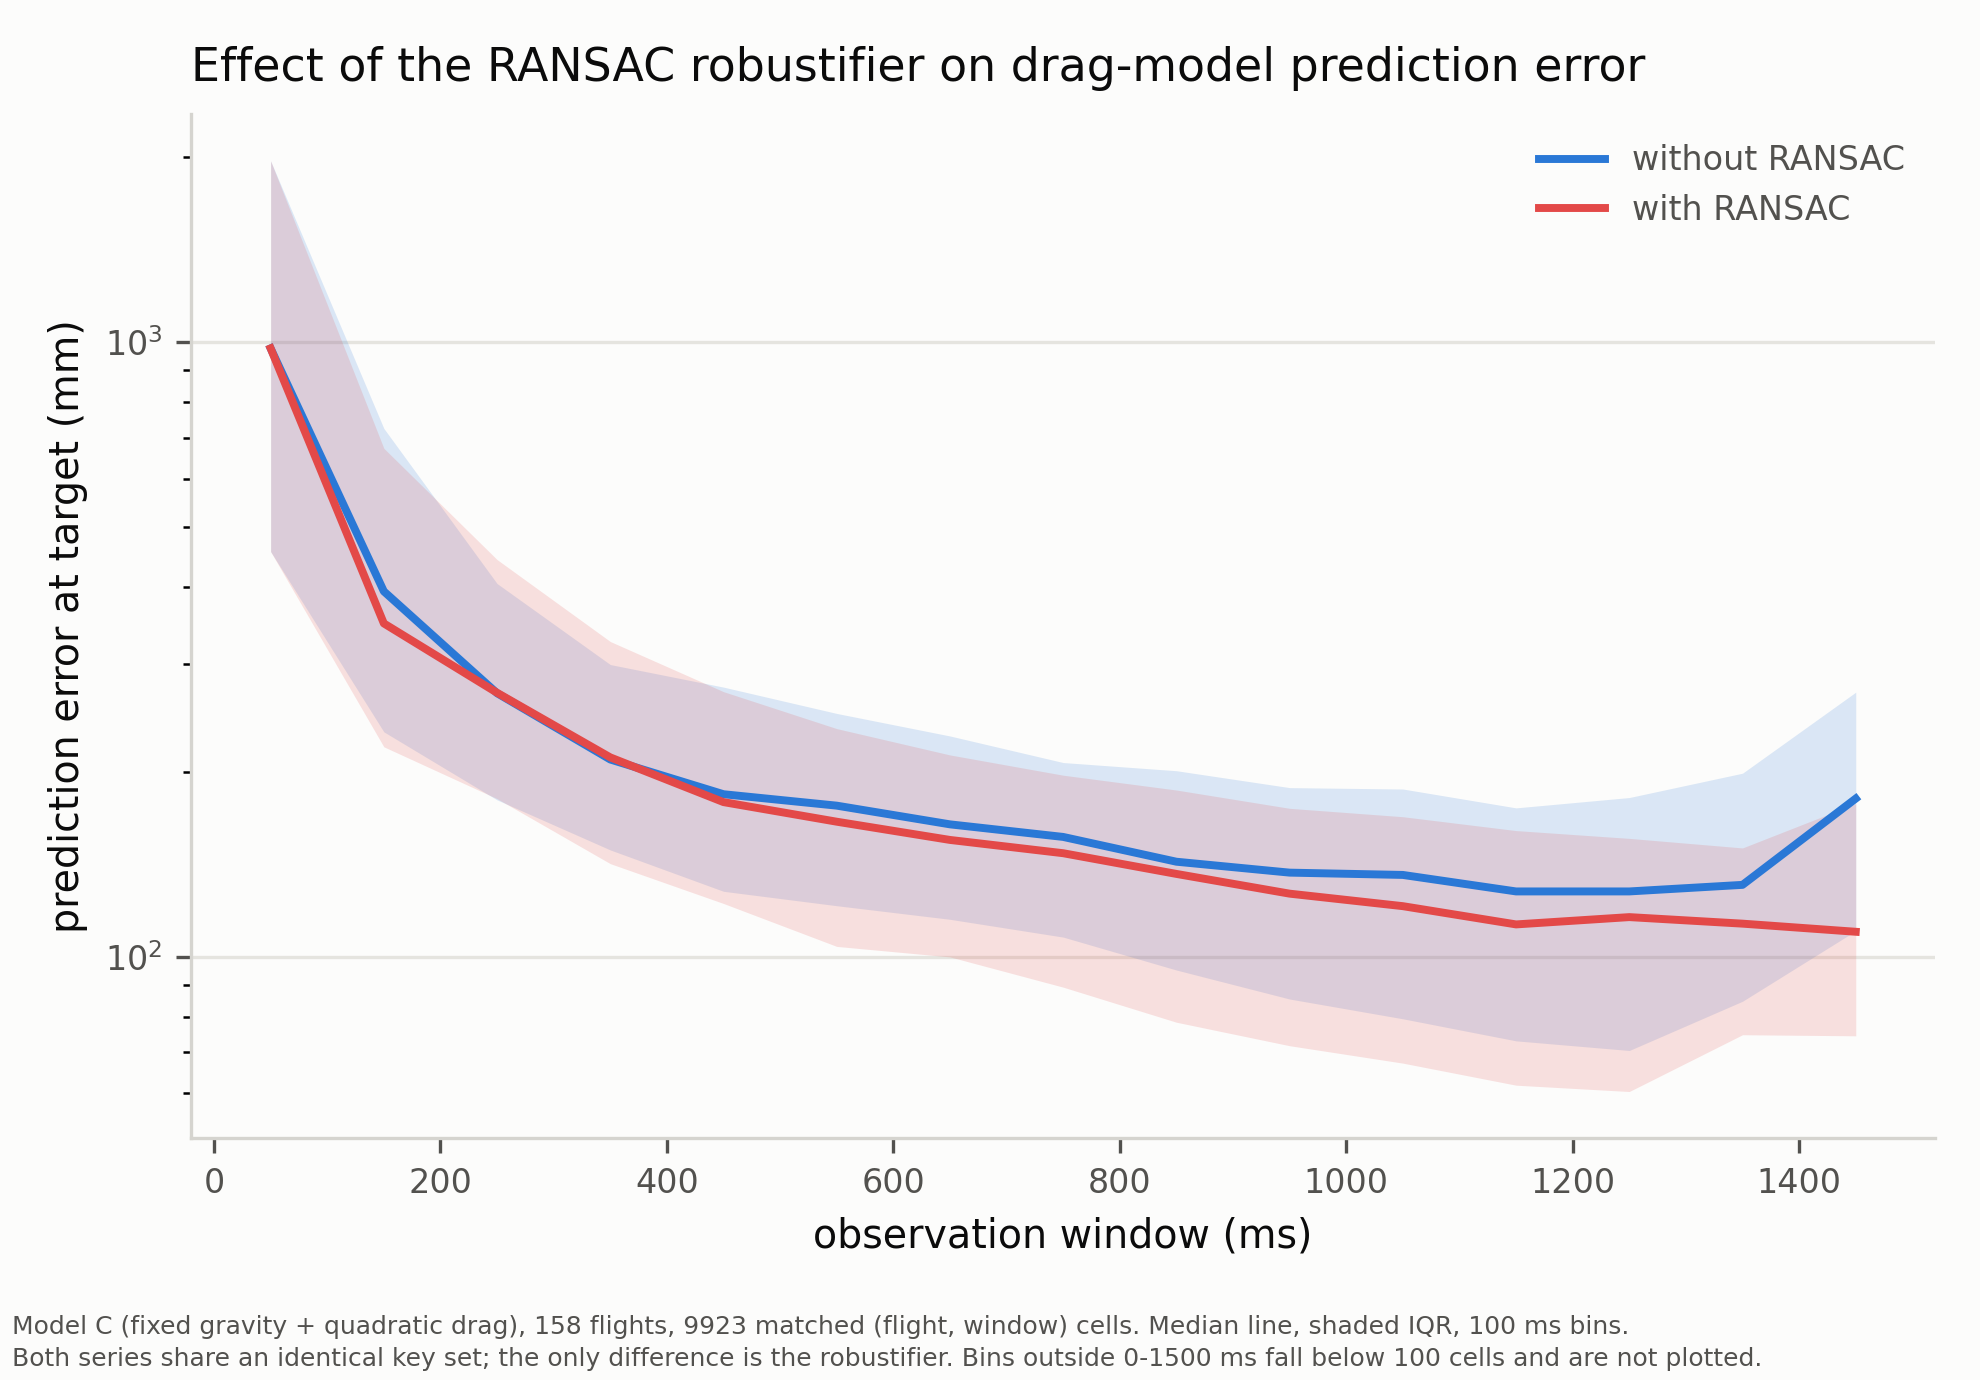

The data file committed next to this chart (first rows):
window_lo_ms, window_hi_ms, window_centre_ms, plotted, n_cells, n_paired, n_ransac_missing, n_without_ransac, median_without_ransac_mm, q1_without_ransac_mm, q3_without_ransac_mm, n_with_ransac, median_with_ransac_mm, q1_with_ransac_mm, q3_with_ransac_mm, median_difference_of_medians_mm, median_paired_difference_mm, frac_cells_ransac_better, frac_cells_ransac_worse, frac_cells_identical, n_cells_identical, n_cells_below_min_samples
0, 100, 50, yes, 778, 778, 0, 778, 977.6, 456.7, 1973, 778, 977.6, 456.7, 1973, 0.0000, 0.0000, 0.0000, 0.0000, 1, 778, 778
100, 200, 150, yes, 928, 640, 288, 928, 393.4, 232.4, 724.4, 640, 348.9, 219.8, 672.3, 44.53, 0.0000, 0.2453, 0.3594, 0.3953, 253, 11
200, 300, 250, yes, 932, 899, 33, 932, 268.6, 180.1, 405.1, 899, 269.1, 180.9, 443.1, -0.4388, 0.0000, 0.3793, 0.4739, 0.1468, 132, 1
300, 400, 350, yes, 906, 898, 8, 906, 209.5, 149.3, 299.1, 898, 211.2, 141.9, 326, -1.666, -1.202, 0.4343, 0.5178, 0.0479, 43, 0
400, 500, 450, yes, 857, 855, 2, 857, 184, 127.9, 274.8, 855, 178.6, 122.2, 270.2, 5.363, -1.162, 0.4678, 0.5158, 0.0164, 14, 0
500, 600, 550, yes, 808, 808, 0, 808, 176.3, 121.2, 249, 808, 166, 104, 235.3, 10.29, 1.417, 0.5334, 0.4666, 0.0000, 0, 0
600, 700, 650, yes, 741, 741, 0, 741, 164.4, 115.2, 228.9, 741, 155, 100, 213.2, 9.324, 5.272, 0.5992, 0.4008, 0.0000, 0, 0
700, 800, 750, yes, 658, 658, 0, 658, 156.8, 107.7, 207.2, 658, 147.5, 89.31, 197.6, 9.277, 6.687, 0.6185, 0.3815, 0.0000, 0, 0
800, 900, 850, yes, 625, 625, 0, 625, 142.9, 95.23, 200.9, 625, 136.5, 78.31, 186.9, 6.384, 6.842, 0.6208, 0.3792, 0.0000, 0, 0
900, 1000, 950, yes, 598, 598, 0, 598, 137.2, 85.43, 188.6, 598, 126.8, 71.72, 174.5, 10.39, 4.977, 0.6037, 0.3963, 0.0000, 0, 0
1000, 1100, 1050, yes, 594, 594, 0, 594, 136, 79.33, 187.6, 594, 121, 67.19, 169.1, 15.01, 6.384, 0.6263, 0.3737, 0.0000, 0, 0
1100, 1200, 1150, yes, 570, 570, 0, 570, 127.8, 73.03, 174.8, 570, 113, 61.86, 160.6, 14.86, 3.732, 0.5772, 0.4228, 0.0000, 0, 0
1200, 1300, 1250, yes, 482, 482, 0, 482, 127.8, 70.45, 181.7, 482, 116.1, 60.41, 155.9, 11.73, 4.857, 0.5954, 0.4046, 0.0000, 0, 0
1300, 1400, 1350, yes, 303, 303, 0, 303, 131, 84.72, 199.1, 303, 113.3, 74.73, 150.5, 17.72, 7.076, 0.6403, 0.3597, 0.0000, 0, 0
1400, 1500, 1450, yes, 122, 122, 0, 122, 181, 110.3, 269.7, 122, 109.9, 74.43, 177.7, 71.12, 5.407, 0.5328, 0.4672, 0.0000, 0, 0
1500, 1600, 1550, no, 21, 21, 0, 21, 188.2, 70.56, 266.7, 21, 161.5, 89.35, 299.1, 26.72, -11.8, 0.2857, 0.7143, 0.0000, 0, 0
